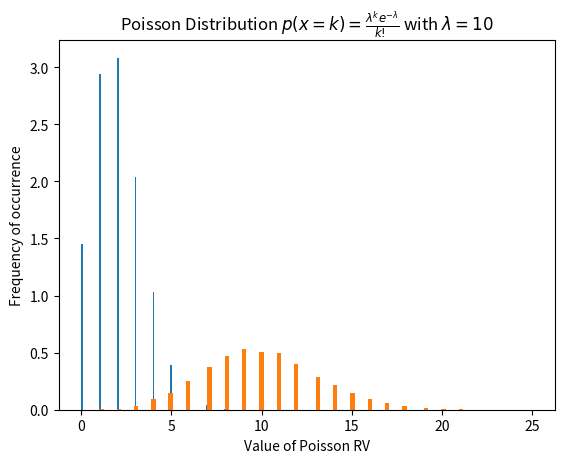

Here is the Python script that generated this plot:
from scipy.stats import poisson
import matplotlib.pyplot as plt

poisson_rv1 = poisson.rvs(mu=2, size=10000)
plt.hist(poisson_rv1,bins=100, density = 1)
plt.title('Poisson Distribution $p(x=k)=\\frac{\lambda^k e^{-\\lambda}}{k!}$ with $\\lambda=2$')
plt.xlabel('Value of Poisson RV')
plt.ylabel('Frequency of occurrence')
plt.show()


poisson_rv2 = poisson.rvs(mu=10, size=10000)
plt.hist(poisson_rv2,bins=100, density = 1)
plt.title('Poisson Distribution $p(x=k)=\\frac{\lambda^k e^{-\\lambda}}{k!}$ with $\\lambda=10$')
plt.xlabel('Value of Poisson RV')
plt.ylabel('Frequency of occurrence')
plt.show()
